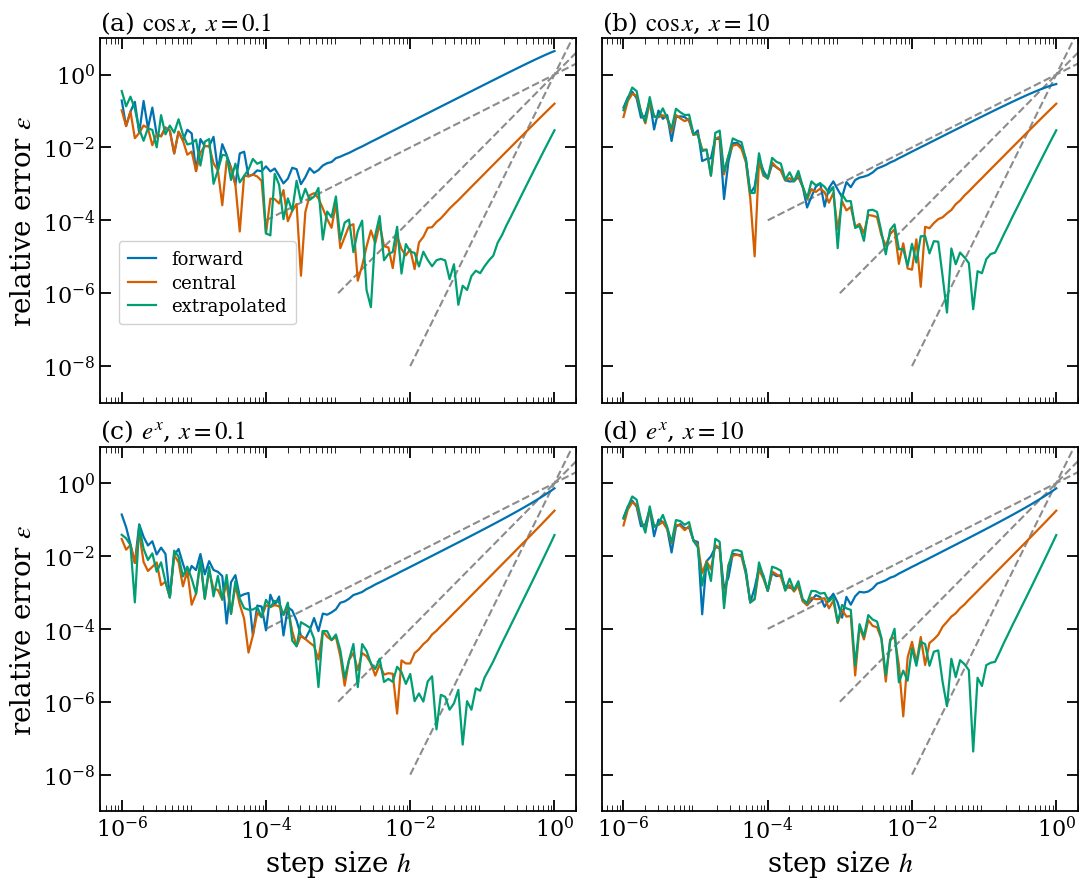

The script that saved this image:
import numpy as np
import matplotlib.pyplot as plt

# NumPy defaults to double precision (float64).
# To ensure that arithmetics are single precision, every input to the derivative
# calculation is cast with f32(...).

f32 = np.float32
EPS_M = 1e-7

# Define functions for the 3 differentiation method
def forward_diff(f, x, h):
    """f'(x) ~ [f(x+h) - f(x)] / h
    truncation error ~ h"""
    return (f(x + h) - f(x)) / h

def central_diff(f, x, h):
    """f'(x) ~ [f(x+h) - f(x-h)] / 2h
    truncation error ~ h^2"""
    return (f(x + h) - f(x - h)) / (f32(2) * h)

def extrap_diff(f, x, h):
    """f'(x) ~ [-f(x+2h) + 8 f(x+h) - 8 f(x-h) + f(x-2h)] / 12h = (4*D(h) - D(2h)) / 3 with D = central difference
    truncation error ~ h^4"""
    two = f32(2)
    num = (-f(x + two * h) + f32(8) * f(x + h) - f32(8) * f(x - h) + f(x - two * h))
    return num / (f32(12) * h)

METHODS = {
    "forward":      (forward_diff, 1),
    "central":      (central_diff, 2),
    "extrapolated": (extrap_diff,  4),
}

# Define the functions that we what to differentiate
FUNCS = {
    "cos(x)": (np.cos, lambda x: -np.sin(x)),
    "exp(x)": (np.exp, np.exp),
}

# Take derivatives at these x's
XS = [0.1, 10.0]

# Step sizes, log-spaced
H = np.logspace(-6, 0, 100).astype(f32)

# Compute relative errors
results = {}
for fname, (f, fprime_exact) in FUNCS.items():
    for x0 in XS:
        x = f32(x0)
        truth = fprime_exact(float(x))
        for mname, (dfun, p) in METHODS.items():
            h = H
            h = h[h > 0]
            d = dfun(f, x, h)
            rel_err = np.abs(d.astype(np.float64) - truth) / abs(truth)
            results[(fname, x0, mname)] = (h.astype(np.float64), np.maximum(rel_err, 1e-12))


# Measured vs predicted
def smoothed_min(h, e, w=7):
    """Roundoff error is noisy (it randomly passes near zero), so a raw error is not reliable.
    Take a running median of log10(error) first then find its minimum."""
    le = np.log10(e)
    med = np.array([np.median(le[max(0, i - w // 2): i + w // 2 + 1]) for i in range(len(le))])
    i = np.argmin(med)
    return h[i], 10 ** med[i]

print(f"{'func':7s}{'x':>5s} {'method':13s}{'h_opt(meas)':>12s}{'h_opt(pred)':>12s}"
      f"{'eps_opt(meas)':>15s}{'eps_opt(pred)':>15s}{'sig. digits':>13s}")
for (fname, x0, mname), (h, e) in results.items():
    p = METHODS[mname][1]
    h_meas, e_meas = smoothed_min(h, e)
    h_pred, e_pred = EPS_M ** (1 / (p + 1)), EPS_M ** (p / (p + 1))
    print(f"{fname:7s}{x0:5.1f} {mname:13s}{h_meas:12.2e}{h_pred:12.2e}"
          f"{e_meas:15.2e}{e_pred:15.2e}{-np.log10(e_meas):13.1f}")

# Create log-log error plots
plt.rcParams.update({
    "font.family": "serif", "mathtext.fontset": "stix",
    "axes.labelsize": 20, "axes.titlesize": 18, "axes.linewidth": 1.3,
    "xtick.labelsize": 16, "ytick.labelsize": 16,
    "xtick.direction": "in", "ytick.direction": "in",
    "xtick.top": True, "ytick.right": True,
    "xtick.major.size": 8, "ytick.major.size": 8,
    "xtick.minor.size": 4, "ytick.minor.size": 4,
    "xtick.major.width": 1.3, "ytick.major.width": 1.3,
})

style = {"forward":      ("#0072B2", "o"),
         "central":      ("#D55E00", "s"),
         "extrapolated": ("#009E73", "^")}
hh = np.logspace(-6.5, 0.5, 200)
panel_letters = ["(a)", "(b)", "(c)", "(d)"]
titles = {"cos(x)": r"$\cos x$", "exp(x)": r"$e^{x}$"}

fig, axes = plt.subplots(2, 2, figsize=(11, 9), sharex=True, sharey=True)
for r, fname in enumerate(FUNCS):
    for c, x0 in enumerate(XS):
        ax = axes[r, c]
        for p, h_lo in ((1, 1e-4), (2, 1e-3), (4, 1e-2)):
            g = np.logspace(np.log10(h_lo), 0.5, 50)
            ax.loglog(g, g ** p, "--", color="0.55", lw=1.5, zorder=1)
        for mname, (_, p) in METHODS.items():
            col, mk = style[mname]
            h, e = results[(fname, x0, mname)]
            ax.loglog(h, e, "-", color=col, lw=1.6, zorder=3,
                      label=mname if (r, c) == (0, 0) else None)
        ax.set_title(f"{panel_letters[2 * r + c]} {titles[fname]}, $x = {x0:g}$", loc="left")
        ax.set_xlim(5e-7, 2)
        ax.set_ylim(1e-9, 10)
        ax.set_xticks([1e-6, 1e-4, 1e-2, 1])
        ax.set_yticks([1e-8, 1e-6, 1e-4, 1e-2, 1])
        if r == 1: ax.set_xlabel("step size $h$")
        if c == 0: ax.set_ylabel(r"relative error $\epsilon$")

# Legend
axes[0, 0].legend(loc="lower left", bbox_to_anchor=(0.02, 0.19), fontsize=13,
                  handlelength=1.6, borderpad=0.5, labelspacing=0.3,
                  framealpha=0.9).set_zorder(6)
fig.tight_layout()
plt.show()
